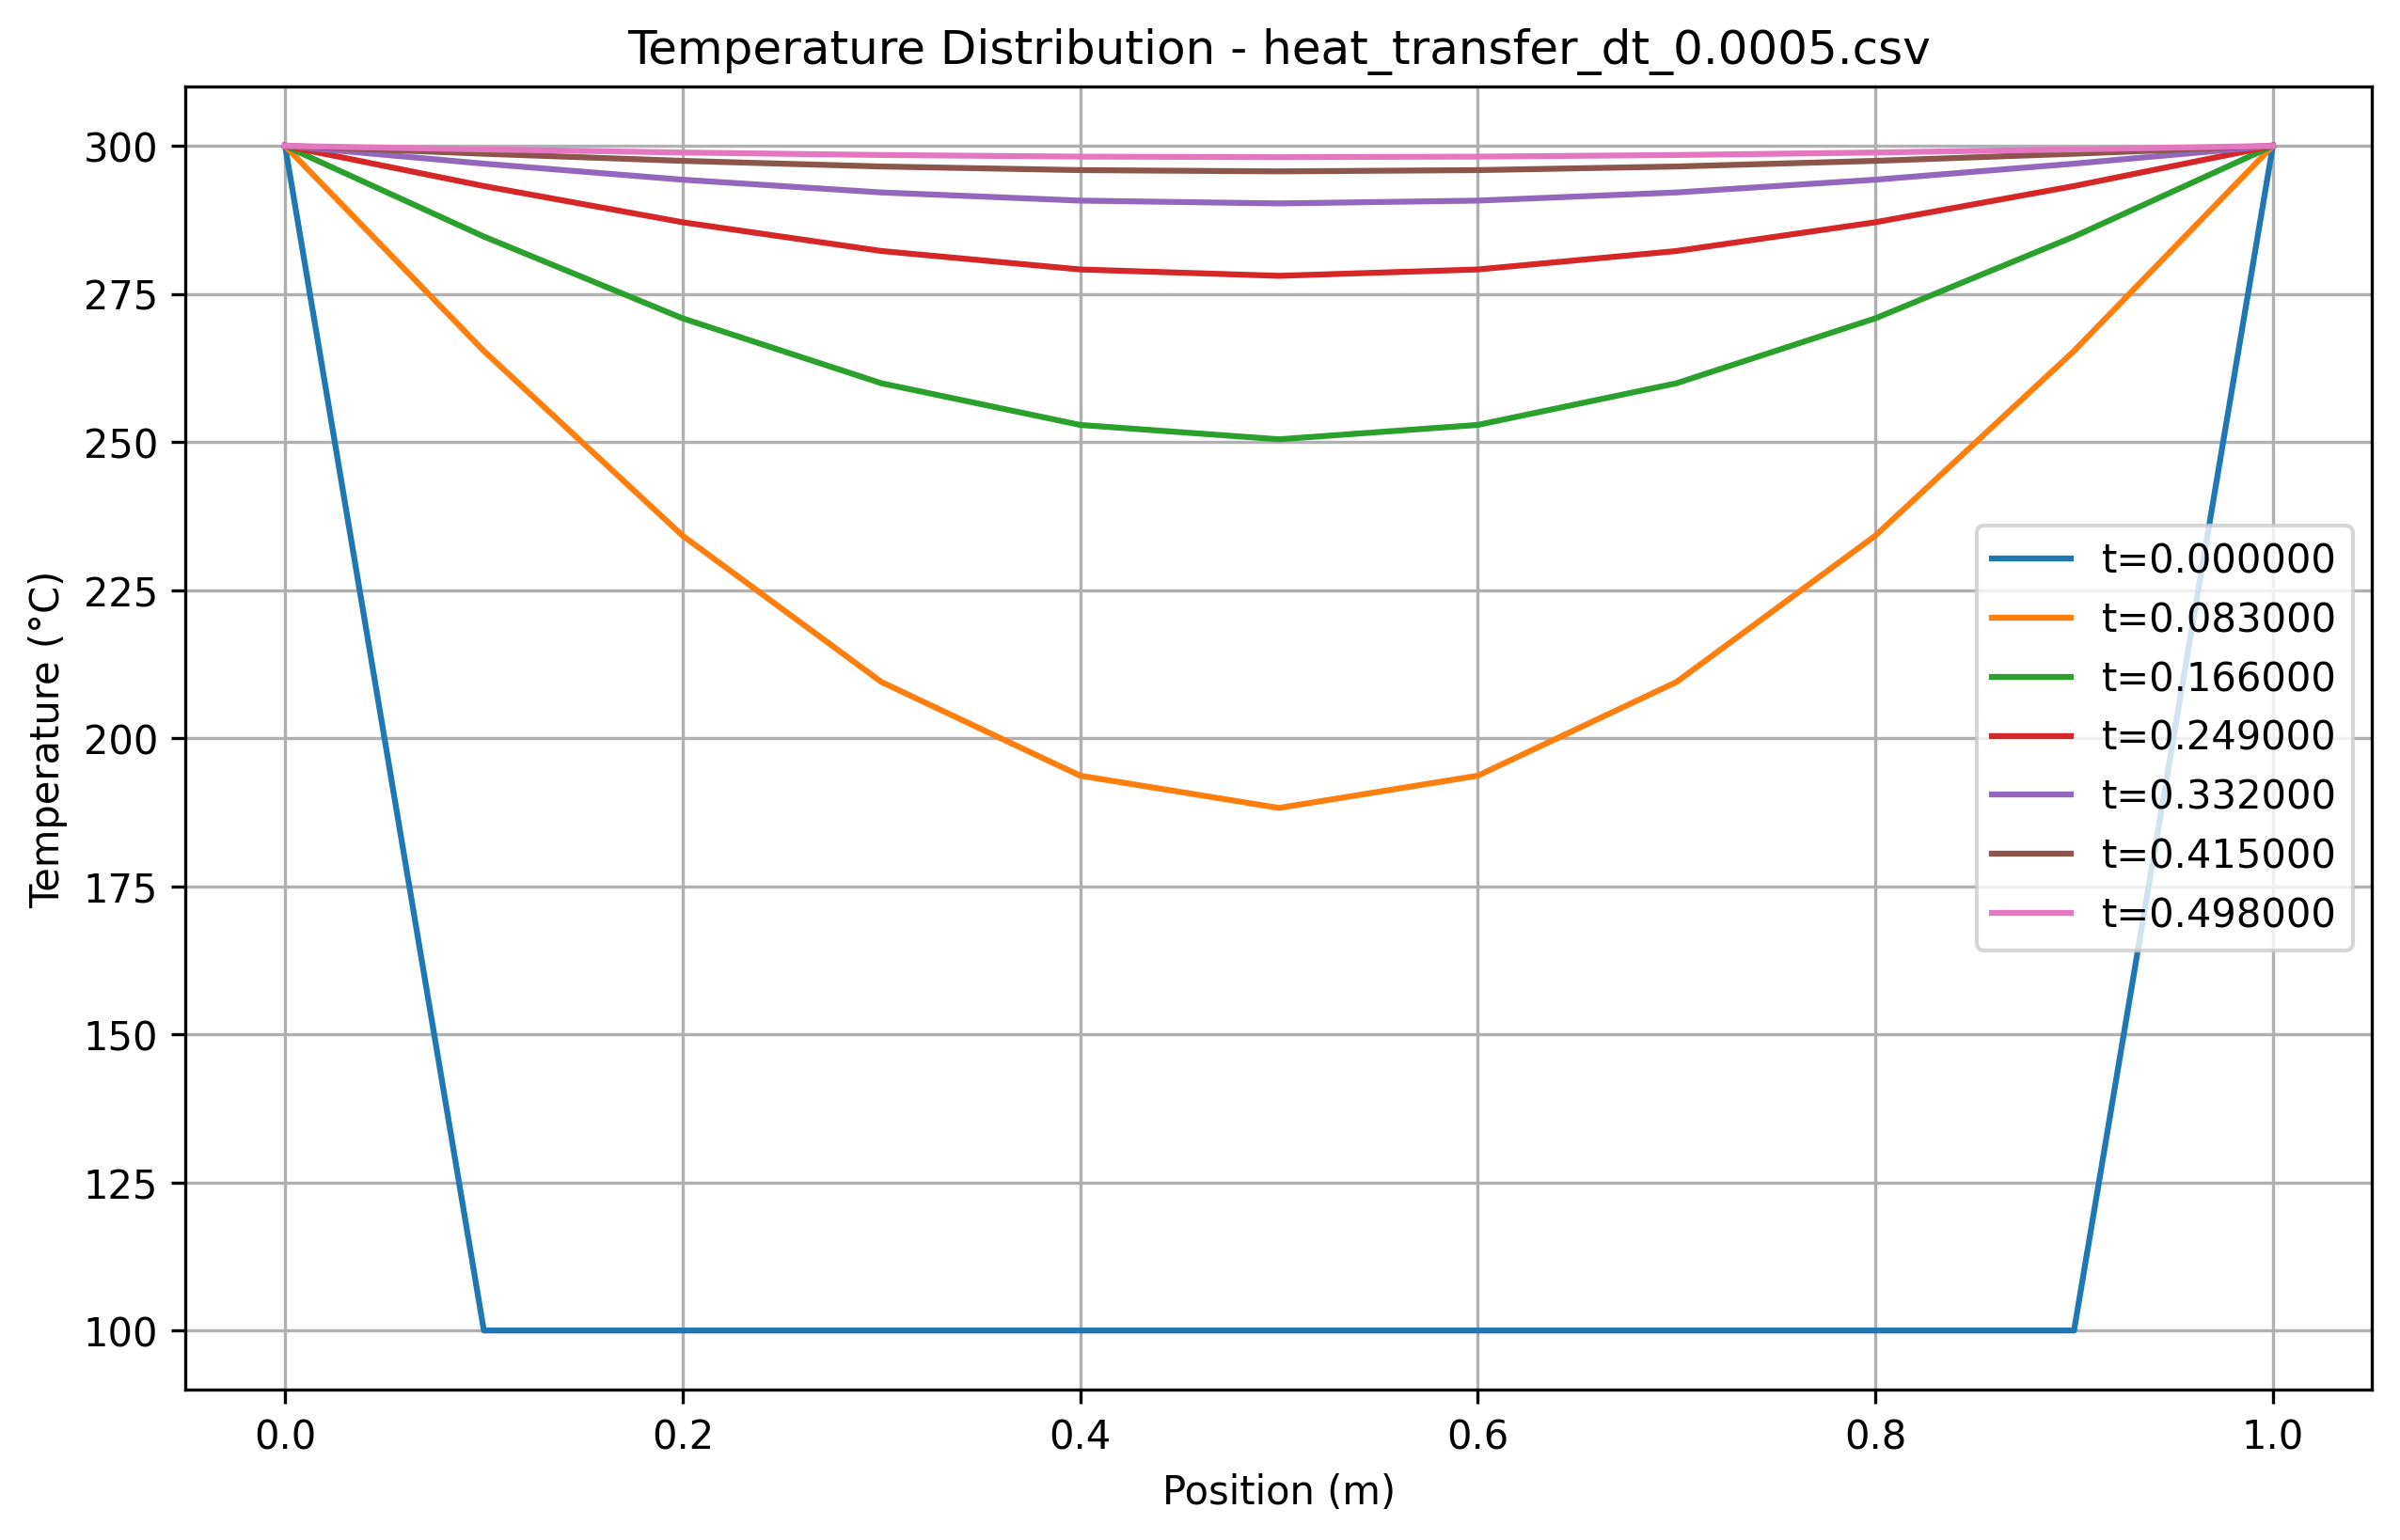

The table this chart was drawn from, first rows:
x, t=0.000000, t=0.083000, t=0.166000, t=0.249000, t=0.332000, t=0.415000, t=0.498000
0.000000, 300, 300, 300, 300, 300, 300, 300
0.1, 100, 265.4, 284.7, 293.2, 297, 298.7, 299.4
0.2, 100, 234.2, 270.9, 287.1, 294.3, 297.5, 298.9
0.3, 100, 209.5, 259.9, 282.3, 292.1, 296.5, 298.5
0.4, 100, 193.7, 252.9, 279.1, 290.8, 295.9, 298.2
0.5, 100, 188.2, 250.5, 278.1, 290.3, 295.7, 298.1
0.6, 100, 193.7, 252.9, 279.1, 290.8, 295.9, 298.2
0.7, 100, 209.5, 259.9, 282.3, 292.1, 296.5, 298.5
0.8, 100, 234.2, 270.9, 287.1, 294.3, 297.5, 298.9
0.9, 100, 265.4, 284.7, 293.2, 297, 298.7, 299.4
1, 300, 300, 300, 300, 300, 300, 300
